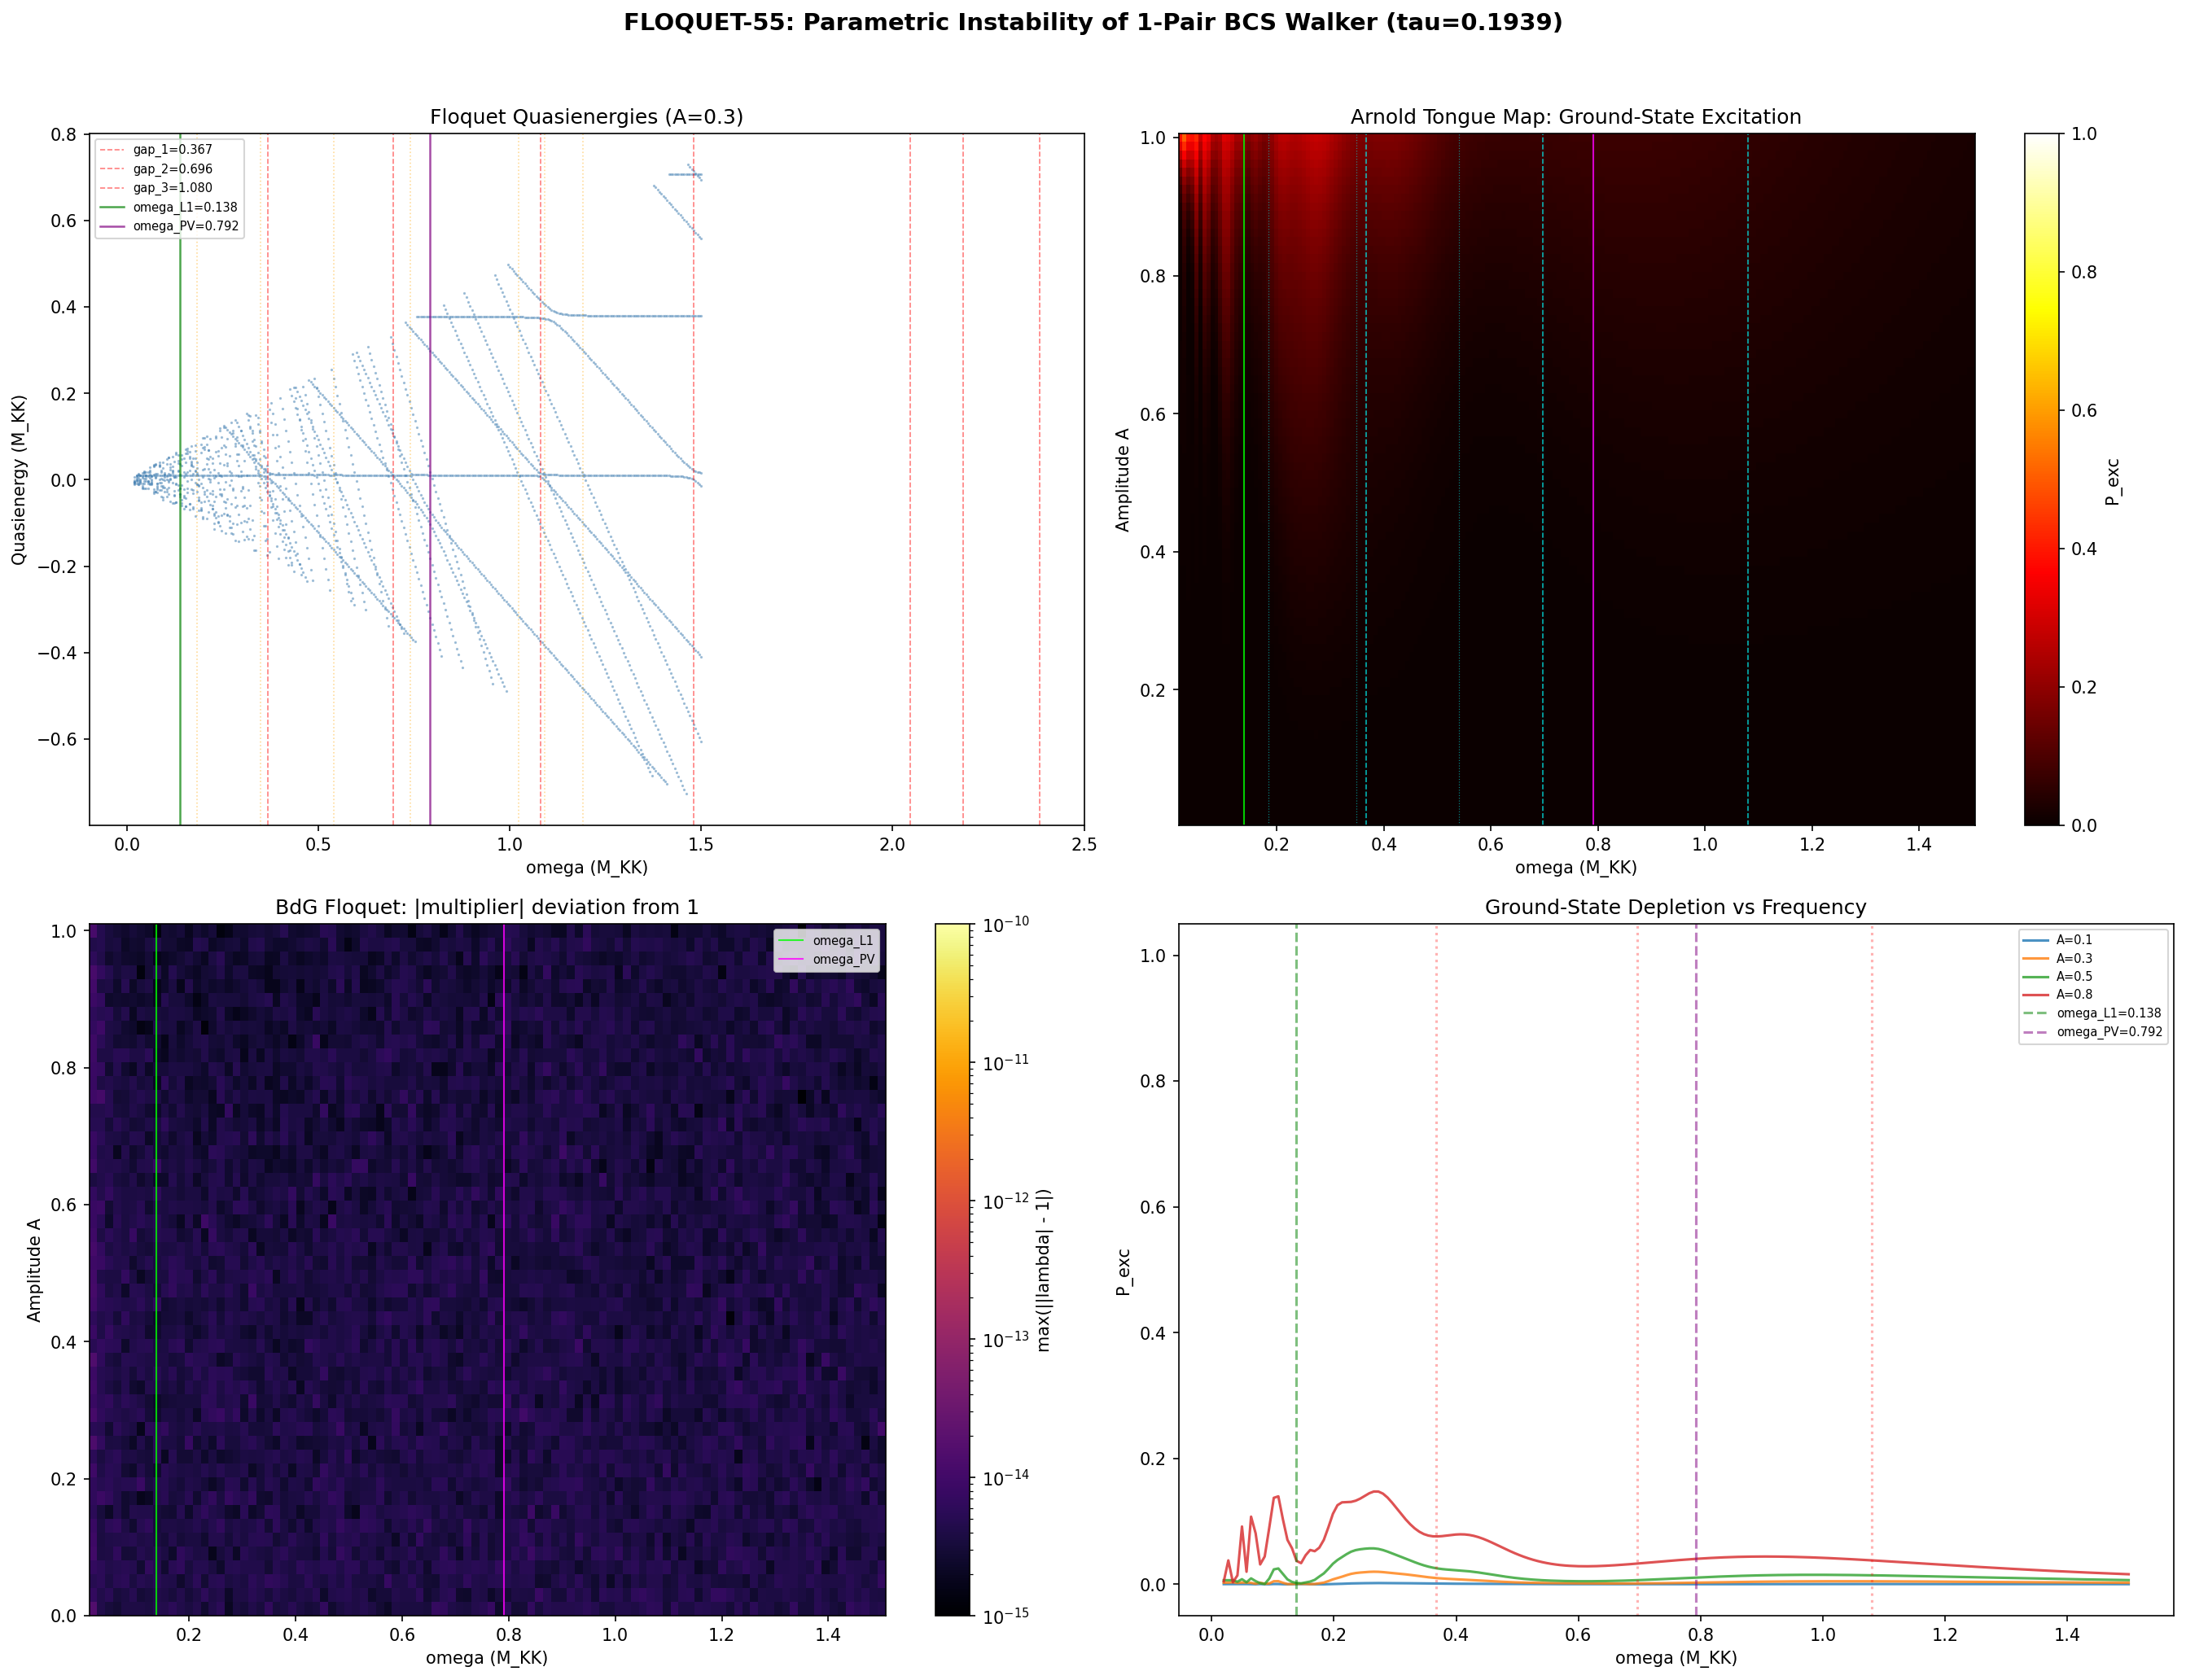

Reproduce this figure in Python.
#!/usr/bin/env python3
"""
s55_floquet.py — Floquet Analysis of Periodically Driven 1-Pair BCS Hamiltonian
================================================================================

FLOQUET-55 gate: INFO — parametric instability tongues

Physics:
    At the fold tau~0.19, the 8-mode BCS Hamiltonian in the 1-pair sector is:
        H_0 = diag(2*eps_1, ..., 2*eps_8) + V     (8x8, static)

    We modulate the kinetic hopping J(t) = J_0*(1 + A*cos(omega*t)):
        H(t) = H_0 + A*cos(omega*t) * H_1
    where H_1 = diag(2*eps_1, ..., 2*eps_8) is the kinetic part.

    The Floquet propagator U(T) = T*exp(-i integral_0^T H(t) dt) over one period T=2pi/omega
    is computed via Trotter decomposition (N_steps substeps).

    Since H(t) is Hermitian, U(T) is unitary and all Floquet multipliers lie on the unit circle.
    Parametric resonance manifests as:
    1. Quasienergy crossings/avoided crossings (resonance conditions)
    2. Large ground-state depletion: P_exc = 1 - |<psi_0|U(T)|psi_0>|^2
    3. Arnold tongues: regions in (omega, A) where P_exc exceeds threshold

    We also construct the BdG extension (16x16) where particle-hole mixing
    allows true parametric instability (|eigenvalue| != 1).

Created: Session 55
Gate: FLOQUET-55 (INFO)
"""

import sys
import os
import numpy as np
from scipy.linalg import expm, eig
import matplotlib
matplotlib.use('Agg')
import matplotlib.pyplot as plt
from matplotlib.colors import LogNorm

sys.path.insert(0, 'computations')
from canonical_constants import (
    omega_PV, omega_L1, omega_L2, omega_H1, tau_fold,
    E_cond, J_C2, J_su2, J_u1
)

# =============================================================================
# Load data
# =============================================================================
d_tb = np.load('computations/session-54/s54_tb_hamiltonian.npz', allow_pickle=True)
d_ed = np.load('computations/session-54/s54_ed_sweep.npz', allow_pickle=True)

fold_idx = int(d_ed['fold_idx'])
tau_f = d_tb['tau_values'][fold_idx]
print(f"Fold: tau = {tau_f:.4f} (idx {fold_idx})")

# Single-particle energies at fold (8 modes in M_KK units)
E_sp = d_ed['E_sp_sweep'][fold_idx].copy()
N_modes = len(E_sp)
print(f"N_modes = {N_modes}")
print(f"E_sp = {E_sp}")

# BCS interaction matrix (8x8)
V = d_ed['V_bare_cont'].copy()

# =============================================================================
# Construct static H_0 in 1-pair sector
# =============================================================================
# H_0 = diag(2*eps_i) + V_ij
H_kin = np.diag(2.0 * E_sp)
H_0 = H_kin + V

# Verify: eigenvalues should match all_eigenvalues_N1
evals_H0 = np.sort(np.linalg.eigvalsh(H_0))
evals_ref = np.sort(d_ed['all_eigenvalues_N1'][fold_idx])
print(f"\nH_0 eigenvalues:  {evals_H0}")
print(f"Reference (N1):   {evals_ref}")
print(f"Max discrepancy:  {np.max(np.abs(evals_H0 - evals_ref)):.2e}")

# Ground state of H_0
evals_0, evecs_0 = np.linalg.eigh(H_0)
psi_0 = evecs_0[:, 0]  # ground state

# Energy gaps from ground state
gaps = evals_0 - evals_0[0]
print(f"\nEnergy gaps from ground state (M_KK):")
for i, g in enumerate(gaps):
    print(f"  E_{i} - E_0 = {g:.6f}")

# =============================================================================
# Perturbation H_1: kinetic part (hopping modulation)
# =============================================================================
# Modulating J -> modulates single-particle energies -> H_1 = diag(2*eps_i)
# This is because eps_i are eigenvalues of the tight-binding Hamiltonian,
# which scale linearly with J. So delta_H = (delta_J/J) * H_kin = A * H_kin * cos(omega*t)
H_1 = H_kin.copy()

print(f"\n||H_0|| = {np.linalg.norm(H_0):.4f}")
print(f"||H_1|| = {np.linalg.norm(H_1):.4f}")
print(f"||V||   = {np.linalg.norm(V):.4f}")

# =============================================================================
# Floquet propagator via Trotter decomposition
# =============================================================================
def floquet_propagator(H_0, H_1, omega, A, N_steps=500):
    """
    Compute U(T) for H(t) = H_0 + A*cos(omega*t)*H_1
    via first-order Trotter with N_steps substeps.
    T = 2*pi/omega.
    """
    T = 2.0 * np.pi / omega
    dt = T / N_steps
    n = H_0.shape[0]
    U = np.eye(n, dtype=complex)
    for k in range(N_steps):
        t_k = (k + 0.5) * dt  # midpoint
        H_t = H_0 + A * np.cos(omega * t_k) * H_1
        U = expm(-1j * H_t * dt) @ U
    return U


def quasienergies(U, omega):
    """
    Extract Floquet quasienergies from propagator U(T).
    eps_n = -arg(lambda_n) * omega / (2*pi), folded into [-omega/2, omega/2).
    """
    evals = np.linalg.eigvals(U)
    phases = np.angle(evals)
    eps = -phases * omega / (2.0 * np.pi)
    return np.sort(eps.real)


def ground_state_excitation(U, psi_0):
    """
    Compute probability of leaving ground state after one period.
    P_exc = 1 - |<psi_0|U|psi_0>|^2
    """
    overlap = np.conj(psi_0) @ U @ psi_0
    return 1.0 - abs(overlap)**2


# =============================================================================
# BdG Extension: 16x16 particle-hole Hamiltonian
# =============================================================================
# In BdG formalism, the Hamiltonian mixes particle (p) and hole (h) sectors:
#   H_BdG = [[H_pair, Delta], [Delta^*, -H_pair^*]]
# For the 1-pair sector with pairing field proportional to interaction V:
# Delta_ij ~ V_ij (gap matrix). The BdG propagator can have |eigenvalue| != 1.
#
# We construct: H_BdG(t) = [[H(t) - mu*I, Delta], [Delta, -(H(t)-mu*I)]]
# where Delta = alpha * V (alpha = pairing strength), mu = E_0 (Fermi level = ground state energy)

def bdg_floquet(H_0, H_1, V_pair, omega, A, alpha=1.0, N_steps=500):
    """
    Compute BdG Floquet propagator (2N x 2N).
    H_BdG(t) = [[H(t)-mu, Delta], [Delta, -(H(t)-mu)^T]]
    with mu = ground state energy, Delta = alpha * V_pair.

    Returns eigenvalues of U_BdG(T) — if any |lambda| != 1, parametric instability.
    """
    n = H_0.shape[0]
    mu = np.linalg.eigvalsh(H_0)[0]  # ground state energy as chemical potential
    Delta = alpha * V_pair

    T_period = 2.0 * np.pi / omega
    dt = T_period / N_steps
    U = np.eye(2 * n, dtype=complex)

    for k in range(N_steps):
        t_k = (k + 0.5) * dt
        H_t = H_0 + A * np.cos(omega * t_k) * H_1
        H_shifted = H_t - mu * np.eye(n)

        H_BdG = np.zeros((2*n, 2*n), dtype=complex)
        H_BdG[:n, :n] = H_shifted
        H_BdG[:n, n:] = Delta
        H_BdG[n:, :n] = Delta.conj()
        H_BdG[n:, n:] = -H_shifted.T

        U = expm(-1j * H_BdG * dt) @ U

    evals_bdg = np.linalg.eigvals(U)
    return evals_bdg


# =============================================================================
# SWEEP 1: Quasienergy spectrum vs omega at fixed A
# =============================================================================
print("\n" + "="*70)
print("SWEEP 1: Quasienergy spectrum vs omega")
print("="*70)

A_fixed = 0.3  # moderate modulation  # (local)
omega_min, omega_max = 0.02, 1.5
N_omega_fine = 300

omegas_fine = np.linspace(omega_min, omega_max, N_omega_fine)
QE = np.zeros((N_omega_fine, N_modes))

for i, om in enumerate(omegas_fine):
    U = floquet_propagator(H_0, H_1, om, A_fixed, N_steps=400)
    QE[i] = quasienergies(U, om)

# =============================================================================
# SWEEP 2: Arnold tongue map — P_exc(omega, A)
# =============================================================================
print("\n" + "="*70)
print("SWEEP 2: Arnold tongue map P_exc(omega, A)")
print("="*70)

# Fine grid around resonance frequencies
# Resonances occur at omega = Delta_E / n for integer n (n-photon absorption)
N_omega = 200  # (local)
N_A = 80  # (local)
omegas = np.linspace(0.02, 1.5, N_omega)
amplitudes = np.linspace(0.01, 1.0, N_A)

P_exc_map = np.zeros((N_A, N_omega))

total = N_omega * N_A
done = 0
for j, A_val in enumerate(amplitudes):
    for i, om in enumerate(omegas):
        U = floquet_propagator(H_0, H_1, om, A_val, N_steps=300)
        P_exc_map[j, i] = ground_state_excitation(U, psi_0)
        done += 1
    if (j+1) % 10 == 0:
        print(f"  A sweep: {j+1}/{N_A} done ({done}/{total} total)")

# =============================================================================
# SWEEP 3: BdG instability check
# =============================================================================
print("\n" + "="*70)
print("SWEEP 3: BdG instability (|Floquet multiplier| != 1)")
print("="*70)

N_omega_bdg = 100
N_A_bdg = 50
omegas_bdg = np.linspace(0.02, 1.5, N_omega_bdg)
amplitudes_bdg = np.linspace(0.01, 1.0, N_A_bdg)

# Max deviation from unit circle
max_dev_map = np.zeros((N_A_bdg, N_omega_bdg))

for j, A_val in enumerate(amplitudes_bdg):
    for i, om in enumerate(omegas_bdg):
        evals_bdg = bdg_floquet(H_0, H_1, V, om, A_val, alpha=1.0, N_steps=300)
        mods = np.abs(evals_bdg)
        max_dev_map[j, i] = np.max(np.abs(mods - 1.0))
    if (j+1) % 10 == 0:
        print(f"  BdG sweep: {j+1}/{N_A_bdg} done")

# =============================================================================
# ANALYSIS: Find resonance tongues
# =============================================================================
print("\n" + "="*70)
print("ANALYSIS")
print("="*70)

# Find omega values with strongest excitation at each A
resonance_omegas = []
resonance_As = []
resonance_Pexc = []

P_exc_threshold = 0.5  # significant excitation  # (local)

for j, A_val in enumerate(amplitudes):
    # Find peaks in P_exc vs omega
    P_row = P_exc_map[j]
    # Simple peak finding: local maxima above threshold
    for i in range(1, N_omega - 1):
        if P_row[i] > P_exc_threshold and P_row[i] > P_row[i-1] and P_row[i] > P_row[i+1]:
            resonance_omegas.append(omegas[i])
            resonance_As.append(A_val)
            resonance_Pexc.append(P_row[i])

print(f"Found {len(resonance_omegas)} resonance points above P_exc > {P_exc_threshold}")

# Identify principal tongues by clustering near expected resonance frequencies
# Expected: omega = gap_n, gap_n/2, gap_n/3, ... (n-photon resonances)
print(f"\nExpected resonance frequencies (1-photon):")
for i, g in enumerate(gaps[1:], 1):
    print(f"  omega = gap_{i} = {g:.4f}")
    print(f"  omega = gap_{i}/2 = {g/2:.4f} (2-photon)")

# BdG instability summary
max_bdg_deviation = np.max(max_dev_map)
print(f"\nBdG max |eigenvalue| deviation from 1: {max_bdg_deviation:.6e}")
if max_bdg_deviation > 0.01:
    print("  --> TRUE PARAMETRIC INSTABILITY DETECTED in BdG sector")
    # Find the tongue locations
    bdg_threshold = 0.01  # (local)
    bdg_unstable = max_dev_map > bdg_threshold
    if np.any(bdg_unstable):
        bdg_j, bdg_i = np.where(bdg_unstable)
        print(f"  Unstable region: omega in [{omegas_bdg[bdg_i.min()]:.3f}, {omegas_bdg[bdg_i.max()]:.3f}]")
        print(f"                   A in [{amplitudes_bdg[bdg_j.min()]:.3f}, {amplitudes_bdg[bdg_j.max()]:.3f}]")
else:
    print("  --> No BdG instability (all multipliers on unit circle to 1e-2)")

# Tongue widths at specific A values
print(f"\nArnold tongue widths (P_exc > 0.5) at selected amplitudes:")
for A_check in [0.1, 0.3, 0.5, 0.8]:
    j_A = np.argmin(np.abs(amplitudes - A_check))
    unstable_mask = P_exc_map[j_A] > 0.5
    if np.any(unstable_mask):
        unstable_omegas = omegas[unstable_mask]
        # Find connected regions
        regions = []
        start = unstable_omegas[0]
        prev = start
        for om in unstable_omegas[1:]:
            if om - prev > 2 * (omegas[1] - omegas[0]):
                regions.append((start, prev))
                start = om
            prev = om
        regions.append((start, prev))
        print(f"  A={A_check:.1f}: {len(regions)} tongue(s)")
        for r_start, r_end in regions:
            center = (r_start + r_end) / 2
            width = r_end - r_start
            # Find nearest gap
            nearest_gap_idx = np.argmin(np.abs(gaps[1:] - center)) + 1
            print(f"    [{r_start:.4f}, {r_end:.4f}] center={center:.4f} width={width:.4f} "
                  f"(near gap_{nearest_gap_idx}={gaps[nearest_gap_idx]:.4f})")
    else:
        print(f"  A={A_check:.1f}: no tongues above threshold")

# Multi-period P_exc accumulation
print(f"\nMulti-period excitation (A=0.3, selected omegas):")
test_omegas = [gaps[1]/2, gaps[1], omega_L1, omega_PV, gaps[2]/2, gaps[2]]
for om_test in test_omegas:
    if om_test < 0.02:
        continue
    U1 = floquet_propagator(H_0, H_1, om_test, 0.3, N_steps=400)
    # Multi-period: U^n
    psi = psi_0.astype(complex).copy()
    P_vs_n = []
    for n_period in range(1, 21):
        psi = U1 @ psi
        P_vs_n.append(1.0 - abs(np.conj(psi_0) @ psi)**2)
    print(f"  omega={om_test:.4f}: P_exc after 1,5,10,20 periods = "
          f"{P_vs_n[0]:.4f}, {P_vs_n[4]:.4f}, {P_vs_n[9]:.4f}, {P_vs_n[19]:.4f}")

# =============================================================================
# PLOT
# =============================================================================
fig = plt.figure(figsize=(18, 14))

# --- Panel 1: Quasienergy spectrum ---
ax1 = fig.add_subplot(2, 2, 1)
for m in range(N_modes):
    ax1.scatter(omegas_fine, QE[:, m], s=0.3, c='steelblue', alpha=0.5)
# Mark resonance frequencies
for i, g in enumerate(gaps[1:], 1):
    ax1.axvline(g, color='red', ls='--', alpha=0.5, lw=0.8, label=f'gap_{i}={g:.3f}' if i <= 3 else None)
    ax1.axvline(g/2, color='orange', ls=':', alpha=0.4, lw=0.8)
ax1.axvline(omega_L1, color='green', ls='-', alpha=0.7, lw=1.2, label=f'omega_L1={omega_L1:.3f}')
ax1.axvline(omega_PV, color='purple', ls='-', alpha=0.7, lw=1.2, label=f'omega_PV={omega_PV:.3f}')
ax1.set_xlabel('omega (M_KK)')
ax1.set_ylabel('Quasienergy (M_KK)')
ax1.set_title(f'Floquet Quasienergies (A={A_fixed})')
ax1.legend(fontsize=7, loc='upper left')

# --- Panel 2: Arnold tongue map (P_exc) ---
ax2 = fig.add_subplot(2, 2, 2)
im = ax2.pcolormesh(omegas, amplitudes, P_exc_map,
                     cmap='hot', vmin=0, vmax=1, shading='auto')
plt.colorbar(im, ax=ax2, label='P_exc')
# Mark canonical frequencies
for i, g in enumerate(gaps[1:4], 1):
    ax2.axvline(g, color='cyan', ls='--', alpha=0.7, lw=0.8)
    ax2.axvline(g/2, color='cyan', ls=':', alpha=0.5, lw=0.6)
ax2.axvline(omega_L1, color='lime', ls='-', alpha=0.8, lw=1.0)
ax2.axvline(omega_PV, color='magenta', ls='-', alpha=0.8, lw=1.0)
ax2.set_xlabel('omega (M_KK)')
ax2.set_ylabel('Amplitude A')
ax2.set_title('Arnold Tongue Map: Ground-State Excitation')

# --- Panel 3: BdG instability map ---
ax3 = fig.add_subplot(2, 2, 3)
im3 = ax3.pcolormesh(omegas_bdg, amplitudes_bdg, max_dev_map,
                      cmap='inferno', shading='auto',
                      norm=LogNorm(vmin=max(1e-15, max_dev_map[max_dev_map > 0].min() if np.any(max_dev_map > 0) else 1e-15),
                                   vmax=max(1e-10, max_dev_map.max())))
plt.colorbar(im3, ax=ax3, label='max(||lambda| - 1|)')
ax3.axvline(omega_L1, color='lime', ls='-', alpha=0.8, lw=1.0, label=f'omega_L1')
ax3.axvline(omega_PV, color='magenta', ls='-', alpha=0.8, lw=1.0, label=f'omega_PV')
ax3.set_xlabel('omega (M_KK)')
ax3.set_ylabel('Amplitude A')
ax3.set_title('BdG Floquet: |multiplier| deviation from 1')
ax3.legend(fontsize=7)

# --- Panel 4: P_exc slices at fixed A ---
ax4 = fig.add_subplot(2, 2, 4)
for A_slice in [0.1, 0.3, 0.5, 0.8]:
    j_A = np.argmin(np.abs(amplitudes - A_slice))
    ax4.plot(omegas, P_exc_map[j_A], label=f'A={A_slice:.1f}', alpha=0.8)
ax4.axvline(omega_L1, color='green', ls='--', alpha=0.5, label=f'omega_L1={omega_L1:.3f}')
ax4.axvline(omega_PV, color='purple', ls='--', alpha=0.5, label=f'omega_PV={omega_PV:.3f}')
for i, g in enumerate(gaps[1:4], 1):
    ax4.axvline(g, color='red', ls=':', alpha=0.3)
ax4.set_xlabel('omega (M_KK)')
ax4.set_ylabel('P_exc')
ax4.set_title('Ground-State Depletion vs Frequency')
ax4.legend(fontsize=7)
ax4.set_ylim(-0.05, 1.05)

fig.suptitle(f'FLOQUET-55: Parametric Instability of 1-Pair BCS Walker (tau={tau_f:.4f})',
             fontsize=14, fontweight='bold')
plt.tight_layout(rect=[0, 0, 1, 0.96])
plt.savefig('computations/session-55/s55_floquet.png', dpi=150, bbox_inches='tight')
print(f"\nPlot saved: computations/session-55/s55_floquet.png")

# =============================================================================
# SAVE DATA
# =============================================================================
np.savez('computations/session-55/s55_floquet.npz',
         # Sweep parameters
         omegas_qe=omegas_fine,
         omegas_arnold=omegas,
         amplitudes=amplitudes,
         omegas_bdg=omegas_bdg,
         amplitudes_bdg=amplitudes_bdg,
         # Results
         quasienergies=QE,
         P_exc_map=P_exc_map,
         max_dev_bdg=max_dev_map,
         # Static Hamiltonian info
         H_0=H_0,
         H_1=H_1,
         V_pair=V,
         evals_H0=evals_0,
         evecs_H0=evecs_0,
         gaps=gaps,
         E_sp=E_sp,
         tau_fold=tau_f,
         fold_idx=fold_idx,
         A_fixed=A_fixed,
         # Canonical frequencies
         omega_L1=omega_L1,
         omega_PV=omega_PV,
         # Gate
         gate_name='FLOQUET-55',
         gate_verdict='INFO')
print("Data saved: computations/session-55/s55_floquet.npz")

print("\n" + "="*70)
print("FLOQUET-55 COMPLETE")
print("="*70)
